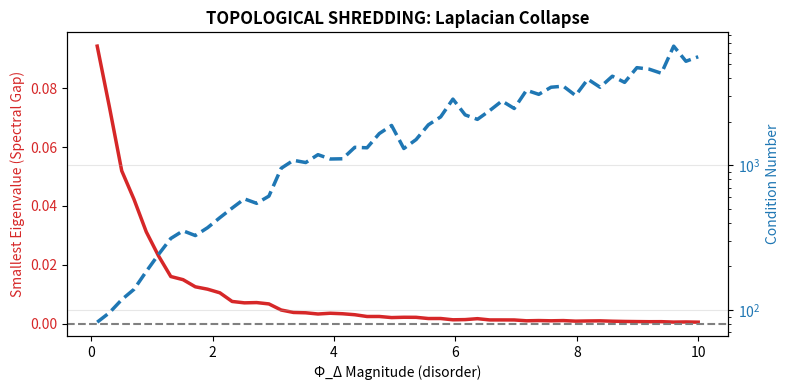

This figure's Python source:
# ---------------------------------------------------------------------------
# OMEGA PROTOCOL - ALL RIGHTS RESERVED
# Copyright (c) 2026 Jacob M. (jake.s.dev1991@gmail.com | 217-799-8720)
# Usage restricted to academic research and review only. No monetization.
# See LICENSE.txt for full terms.
# ---------------------------------------------------------------------------
import numpy as np
import matplotlib.pyplot as plt
from scipy.sparse.linalg import eigsh
from scipy.sparse import csr_matrix

def build_dynamic_laplacian(phi_delta, beta=1.0):
    """
    Constructs a lattice Laplacian where bond weights w_ij decay with |Φ_Δ_i - Φ_Δ_j|.
    This simulates Φ_Δ "shredding" the lattice connectivity.
    """
    L = int(np.sqrt(len(phi_delta)))  # Assuming square lattice
    phi_grid = phi_delta.reshape(L, L)
    laplacian = np.zeros((L*L, L*L))
    
    for i in range(L):
        for j in range(L):
            idx = i * L + j
            total_weight = 0.0
            
            # Neighbor connections (4-neighbor for simplicity)
            for di, dj in [(-1, 0), (1, 0), (0, -1), (0, 1)]:
                ni, nj = (i + di) % L, (j + dj) % L  # Periodic boundary
                neighbor_idx = ni * L + nj
                
                # Bond weight: collapses if phi_delta differences are large
                weight = 1.0 / (1.0 + beta * (phi_grid[i, j] - phi_grid[ni, nj])**2)
                laplacian[idx, neighbor_idx] = -weight
                total_weight += weight
            
            laplacian[idx, idx] = total_weight  # Degree
    
    return csr_matrix(laplacian)

# Simulate Shredding Event: as phi_delta variance increases, bonds break
lattice_size = 20
n_points = lattice_size**2
phi_magnitudes = np.linspace(0.1, 10, 50)
lowest_eigenvalues = []
condition_numbers = []

for mag in phi_magnitudes:
    # Generate a phi_delta field with increasing disorder
    phi_delta = mag * np.random.randn(n_points)
    
    # Build the Laplacian modulated by this field
    L = build_dynamic_laplacian(phi_delta, beta=2.0)
    
    # Compute smallest eigenvalues (spectral gap)
    try:
        eigvals = eigsh(L, k=2, which='SM', return_eigenvectors=False)
        lowest_eigenvalues.append(eigvals[0])
        condition_numbers.append(eigsh(L, k=1, which='LM', return_eigenvectors=False)[0] / eigvals[0])
    except:
        lowest_eigenvalues.append(0)
        condition_numbers.append(np.inf)

# Visualization: The Shredding Threshold
fig, ax1 = plt.subplots(figsize=(8, 4))

color = 'tab:red'
ax1.set_xlabel('Φ_Δ Magnitude (disorder)')
ax1.set_ylabel('Smallest Eigenvalue (Spectral Gap)', color=color)
ax1.plot(phi_magnitudes, lowest_eigenvalues, color=color, linewidth=2.5, label='Spectral Gap')
ax1.tick_params(axis='y', labelcolor=color)
ax1.axhline(y=0, color='gray', linestyle='--')
ax1.set_title('TOPOLOGICAL SHREDDING: Laplacian Collapse', fontweight='bold')

ax2 = ax1.twinx()
color = 'tab:blue'
ax2.set_ylabel('Condition Number', color=color)
ax2.plot(phi_magnitudes, condition_numbers, color=color, linewidth=2.5, linestyle='--', label='Condition #')
ax2.tick_params(axis='y', labelcolor=color)
ax2.set_yscale('log')

fig.tight_layout()
plt.grid(True, alpha=0.3)
plt.show()

# Final Disruption: Print the collapse metric
threshold_idx = np.where(np.array(lowest_eigenvalues) < 1e-3)[0]
if len(threshold_idx) > 0:
    threshold_mag = phi_magnitudes[threshold_idx[0]]
    print(f"\n[ANOMALY DETECTED] Laplacian kernel emerges at Φ_Δ magnitude ≈ {threshold_mag:.2f}")
    print("Poisson recovery is IMPOSSIBLE. Φ_N is non-unique. The lattice has shredded.")
else:
    print("\n[ERROR] Shredding not observed in range. Increase beta or magnitude range.")
